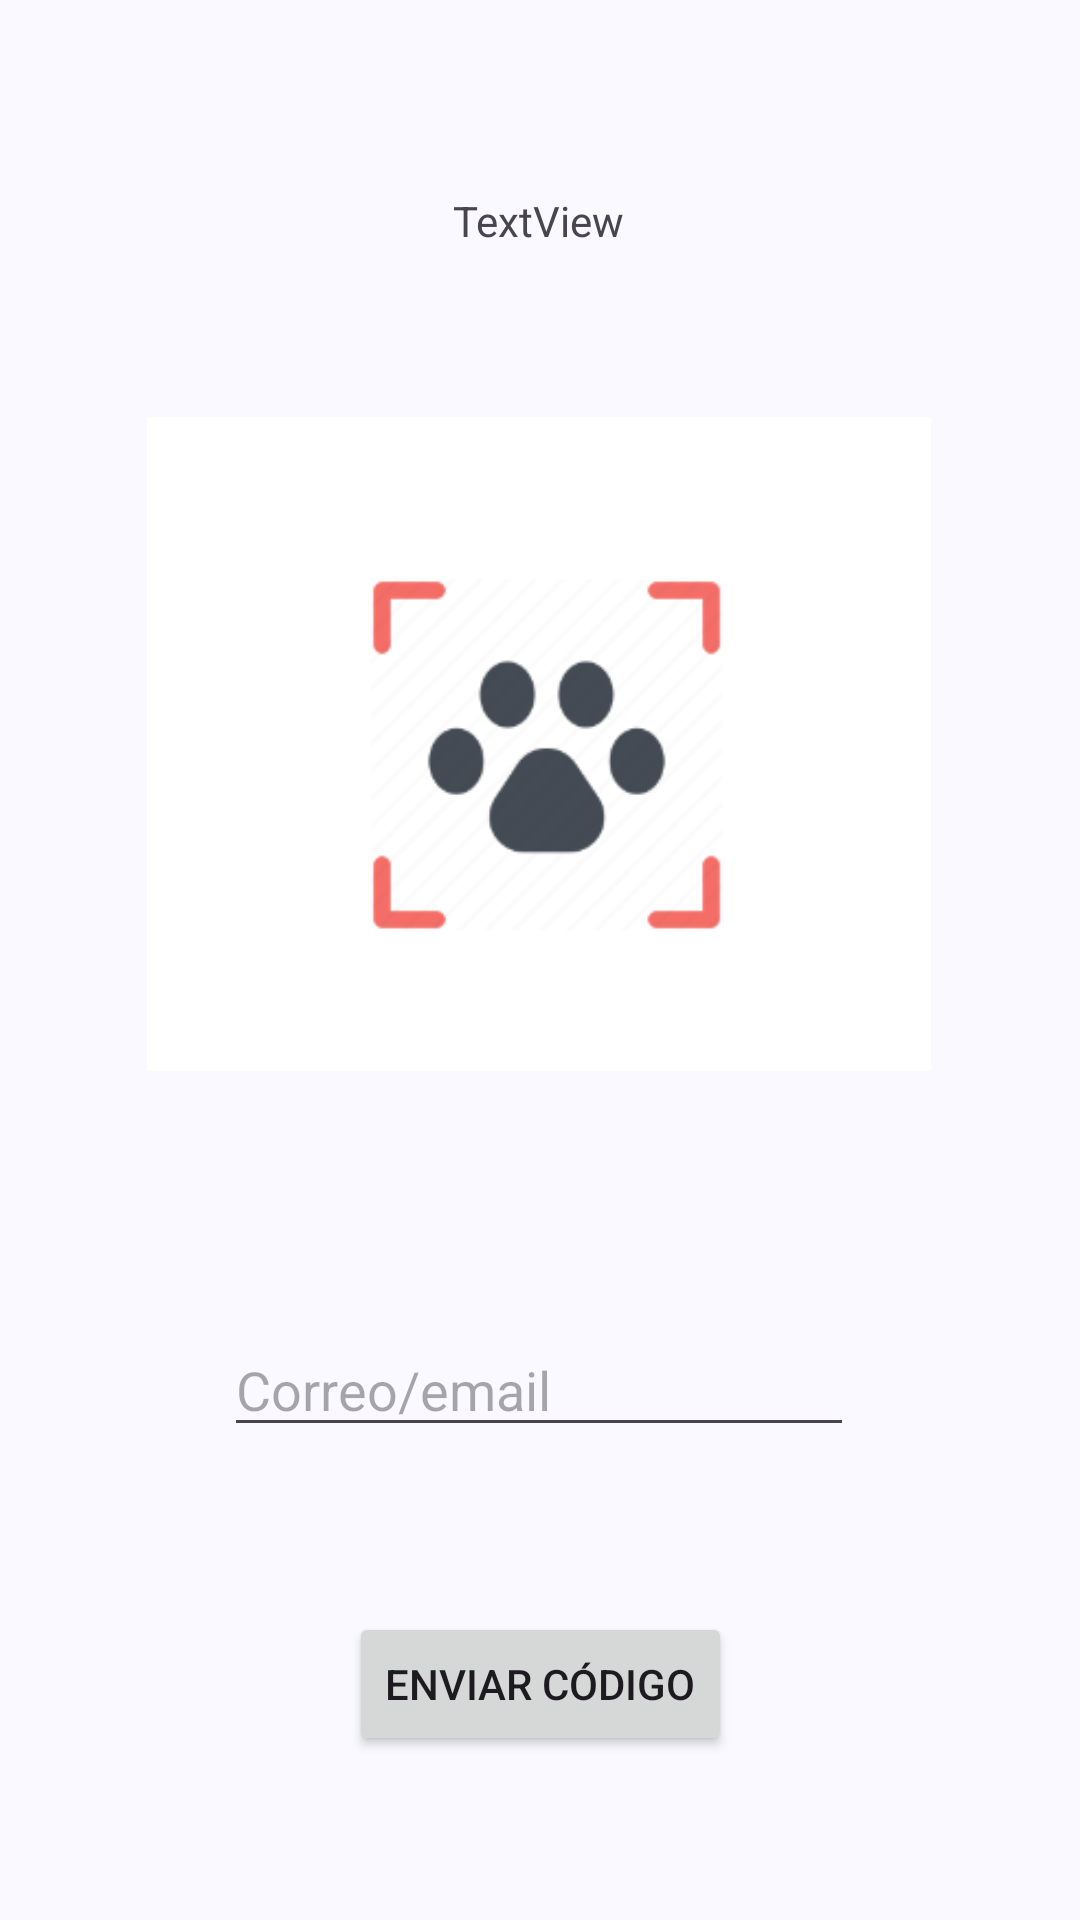

This screen was rendered from an Android layout file. Write that file and the resources it references.
<!-- AndroidManifest.xml: application theme Theme.Animalia -->
<!-- res/layout/activity_olvidarcuenta.xml -->
<?xml version="1.0" encoding="utf-8"?>
<androidx.constraintlayout.widget.ConstraintLayout xmlns:android="http://schemas.android.com/apk/res/android"
    xmlns:app="http://schemas.android.com/apk/res-auto"
    xmlns:tools="http://schemas.android.com/tools"
    android:id="@+id/main"
    android:layout_width="match_parent"
    android:layout_height="match_parent"
    tools:context=".Olvidarcuenta">

    <TextView
        android:id="@+id/textView"
        android:layout_width="wrap_content"
        android:layout_height="wrap_content"
        android:layout_marginTop="64dp"
        android:text="TextView"
        app:layout_constraintEnd_toEndOf="parent"
        app:layout_constraintHorizontal_bias="0.498"
        app:layout_constraintStart_toStartOf="parent"
        app:layout_constraintTop_toTopOf="parent" />

    <ImageView
        android:id="@+id/imageView2"
        android:layout_width="278dp"
        android:layout_height="218dp"
        android:layout_marginTop="56dp"
        app:layout_constraintEnd_toEndOf="parent"
        app:layout_constraintHorizontal_bias="0.496"
        app:layout_constraintStart_toStartOf="parent"
        app:layout_constraintTop_toBottomOf="@+id/textView"
        app:srcCompat="@drawable/contrase_aaa" />

    <EditText
        android:id="@+id/editTextText4"
        android:layout_width="wrap_content"
        android:layout_height="wrap_content"
        android:layout_marginTop="84dp"
        android:ems="10"
        android:hint="@string/correo"
        android:inputType="text"
        app:layout_constraintEnd_toEndOf="parent"
        app:layout_constraintHorizontal_bias="0.497"
        app:layout_constraintStart_toStartOf="parent"
        app:layout_constraintTop_toBottomOf="@+id/imageView2" />

    <Button
        android:id="@+id/button2"
        android:layout_width="wrap_content"
        android:layout_height="wrap_content"
        android:text="@string/enviarcodigo"
        app:layout_constraintBottom_toBottomOf="parent"
        app:layout_constraintEnd_toEndOf="parent"
        app:layout_constraintStart_toStartOf="parent"
        app:layout_constraintTop_toBottomOf="@+id/editTextText4" />
</androidx.constraintlayout.widget.ConstraintLayout>
<!-- resources referenced by this layout -->
<resources>
  <string name="correo"> Correo/email</string>
  <string name="enviarcodigo"> Enviar código</string>
  <style name="Theme.Animalia" parent="Base.Theme.Animalia" />
  <color name="md_theme_primary">#ffff8800</color>
  <color name="md_theme_onPrimary">#FFFFFF</color>
  <color name="md_theme_primaryContainer">#D6E3FF</color>
  <color name="md_theme_onPrimaryContainer">#001B3E</color>
  <color name="md_theme_secondary">#565F71</color>
  <color name="md_theme_onSecondary">#FFFFFF</color>
  <color name="md_theme_secondaryContainer">#DAE2F9</color>
  <color name="md_theme_onSecondaryContainer">#131C2B</color>
  <color name="md_theme_tertiary">#705575</color>
  <color name="md_theme_onTertiary">#FFFFFF</color>
  <color name="md_theme_tertiaryContainer">#FAD8FD</color>
  <color name="md_theme_onTertiaryContainer">#28132E</color>
  <color name="md_theme_error">#BA1A1A</color>
  <color name="md_theme_onError">#FFFFFF</color>
  <color name="md_theme_errorContainer">#FFDAD6</color>
  <color name="md_theme_onErrorContainer">#410002</color>
  <color name="md_theme_background">#F9F9FF</color>
  <color name="md_theme_onBackground">#191C20</color>
  <color name="md_theme_surface">#F9F9FF</color>
  <color name="md_theme_onSurface">#191C20</color>
  <color name="md_theme_surfaceVariant">#E0E2EC</color>
  <color name="md_theme_onSurfaceVariant">#44474E</color>
  <color name="md_theme_outline">#74777F</color>
  <color name="md_theme_outlineVariant">#C4C6D0</color>
  <color name="md_theme_inverseSurface">#2E3036</color>
  <color name="md_theme_inverseOnSurface">#F0F0F7</color>
  <color name="md_theme_inversePrimary">#AAC7FF</color>
  <color name="md_theme_primaryFixed">#D6E3FF</color>
  <color name="md_theme_onPrimaryFixed">#001B3E</color>
  <color name="md_theme_primaryFixedDim">#AAC7FF</color>
  <color name="md_theme_onPrimaryFixedVariant">#284777</color>
  <color name="md_theme_secondaryFixed">#DAE2F9</color>
  <color name="md_theme_onSecondaryFixed">#131C2B</color>
  <color name="md_theme_secondaryFixedDim">#BEC6DC</color>
  <color name="md_theme_onSecondaryFixedVariant">#3E4759</color>
  <color name="md_theme_tertiaryFixed">#FAD8FD</color>
  <color name="md_theme_onTertiaryFixed">#28132E</color>
  <color name="md_theme_tertiaryFixedDim">#DDBCE0</color>
  <color name="md_theme_onTertiaryFixedVariant">#573E5C</color>
  <color name="md_theme_surfaceDim">#D9D9E0</color>
  <color name="md_theme_surfaceBright">#F9F9FF</color>
  <color name="md_theme_surfaceContainerLowest">#FFFFFF</color>
  <color name="md_theme_surfaceContainerLow">#F3F3FA</color>
  <color name="md_theme_surfaceContainer">#EDEDF4</color>
  <color name="md_theme_surfaceContainerHigh">#E7E8EE</color>
  <color name="md_theme_surfaceContainerHighest">#E2E2E9</color>
</resources>
